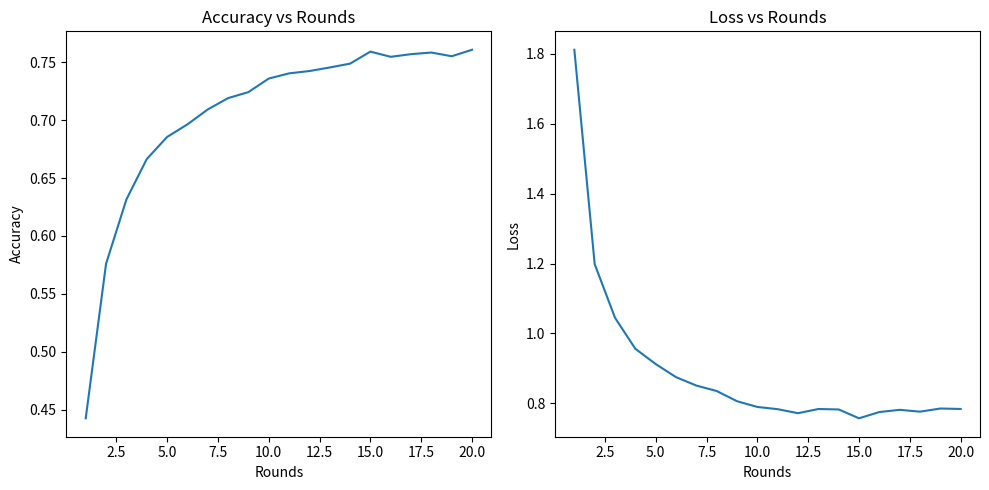

Reproduce this figure in Python.
import matplotlib.pyplot as plt

rounds = list(range(1, 21))

accuracy = [
0.4424,0.5759,0.6315,0.6664,0.6855,
0.6964,0.7093,0.7191,0.7243,0.7360,
0.7405,0.7425,0.7456,0.7489,0.7593,
0.7548,0.7571,0.7585,0.7553,0.7609
]

loss = [
1.8120,1.1984,1.0447,0.9559,0.9124,
0.8748,0.8507,0.8351,0.8059,0.7895,
0.7831,0.7716,0.7836,0.7823,0.7570,
0.7749,0.7812,0.7760,0.7850,0.7837
]

plt.figure(figsize=(10,5))

plt.subplot(1,2,1)
plt.plot(rounds, accuracy)
plt.title("Accuracy vs Rounds")
plt.xlabel("Rounds")
plt.ylabel("Accuracy")

plt.subplot(1,2,2)
plt.plot(rounds, loss)
plt.title("Loss vs Rounds")
plt.xlabel("Rounds")
plt.ylabel("Loss")

plt.tight_layout()
plt.show()
